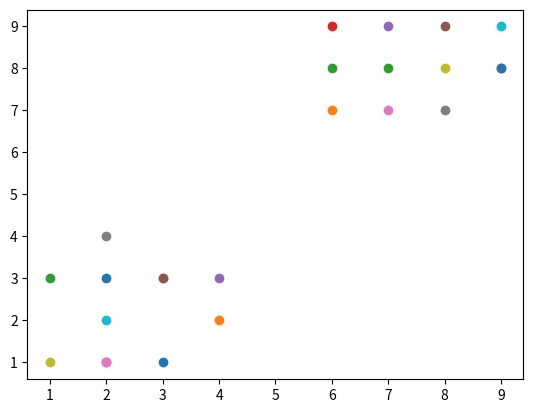

Source code (Python): (Note: this script raises an exception after producing the figure.)
import numpy as np
import matplotlib.pyplot as plt
import pandas as pd

class SVM:
    def __init__(self,data) -> None:
        # Data is of the form x where is a vecrtor or a tensor of n dimensions for simpliocity as defined in main
        self.data = data
    
    def fit(self):
        all_data = []
        for cls in self.data:
            for features in self.data[cls]:
                for feature in features:
                    all_data.append(feature)
        
        self.min_feature_value = np.min(all_data)
        self.max_feature_value = np.max(all_data)
        opt_dict = {}
        all_data = None
        # For w
        step_sizes = [self.max_feature_value * 0.1,
                      self.max_feature_value * 0.01,
                      self.max_feature_value * 0.001]
        transforms = [[1,1],
                    [-1,1],
                    [-1,-1],
                    [1,-1]]
        # Width  = 2/||w||
        # Hyperplane, X.W + b = 0
        b_range_multiple = 5
        b_multiple = 5
        latest_optimum = self.max_feature_value*10
        for step in step_sizes:
            w = np.array([latest_optimum,latest_optimum])
            # we can do this because convex
            optimized = False
            while not optimized:
                for b in np.arange(-1*(self.max_feature_value*b_range_multiple),
                                    self.max_feature_value*b_range_multiple,
                                    step*b_multiple):
                    for transformation in transforms:
                        w_t = w*transformation
                        found_option = True
                        for i in self.data:
                            for xi in self.data[i]:
                                yi=i
                                if not yi*(np.dot(w_t,xi)+b) >= 1:
                                    found_option = False
                                    
                        if found_option:
                            opt_dict[np.linalg.norm(w_t)] = [w_t,b]
                if w[0] < 0:
                    optimized = True
                    print('Optimized a step.')
                else:
                    w = w - step

            norms = sorted([n for n in opt_dict])
            #||w|| : [w,b]
            opt_choice = opt_dict[norms[0]]
            self.w = opt_choice[0]
            self.b = opt_choice[1]
            latest_optimum = opt_choice[0][0]+step*2
            

    def predict(self, feature):
        classification = np.sign(np.dot(self.w,np.array(feature)) + self.b)
        return classification

if(__name__ == "__main__"):
    data = {
        -1:np.array([[2,3],[3,3],[1,3],[2,1],[4,3],[3,3],[2,1],[2,4],[1,1],[2,2],[3,1],[4,2]]),
        1:np.array([[7,8],[9,8],[7,9],[8,9],[7,7],[8,7],[8,8],[9,9],[9,8],[6,7],[6,8],[6,9]])
    }

    svm = SVM(data)
    svm.fit()
    print(svm.w,svm.b)
    #[[plt.scatter(i[0],i[1], color =j) for i in data[j]]for j in data]
    [[plt.scatter(i[0],i[1]) for i in data[j]]for j in data]
    x = np.arange(0,10)
    plt.plot(x*svm.w+svm.b)
    plt.show()